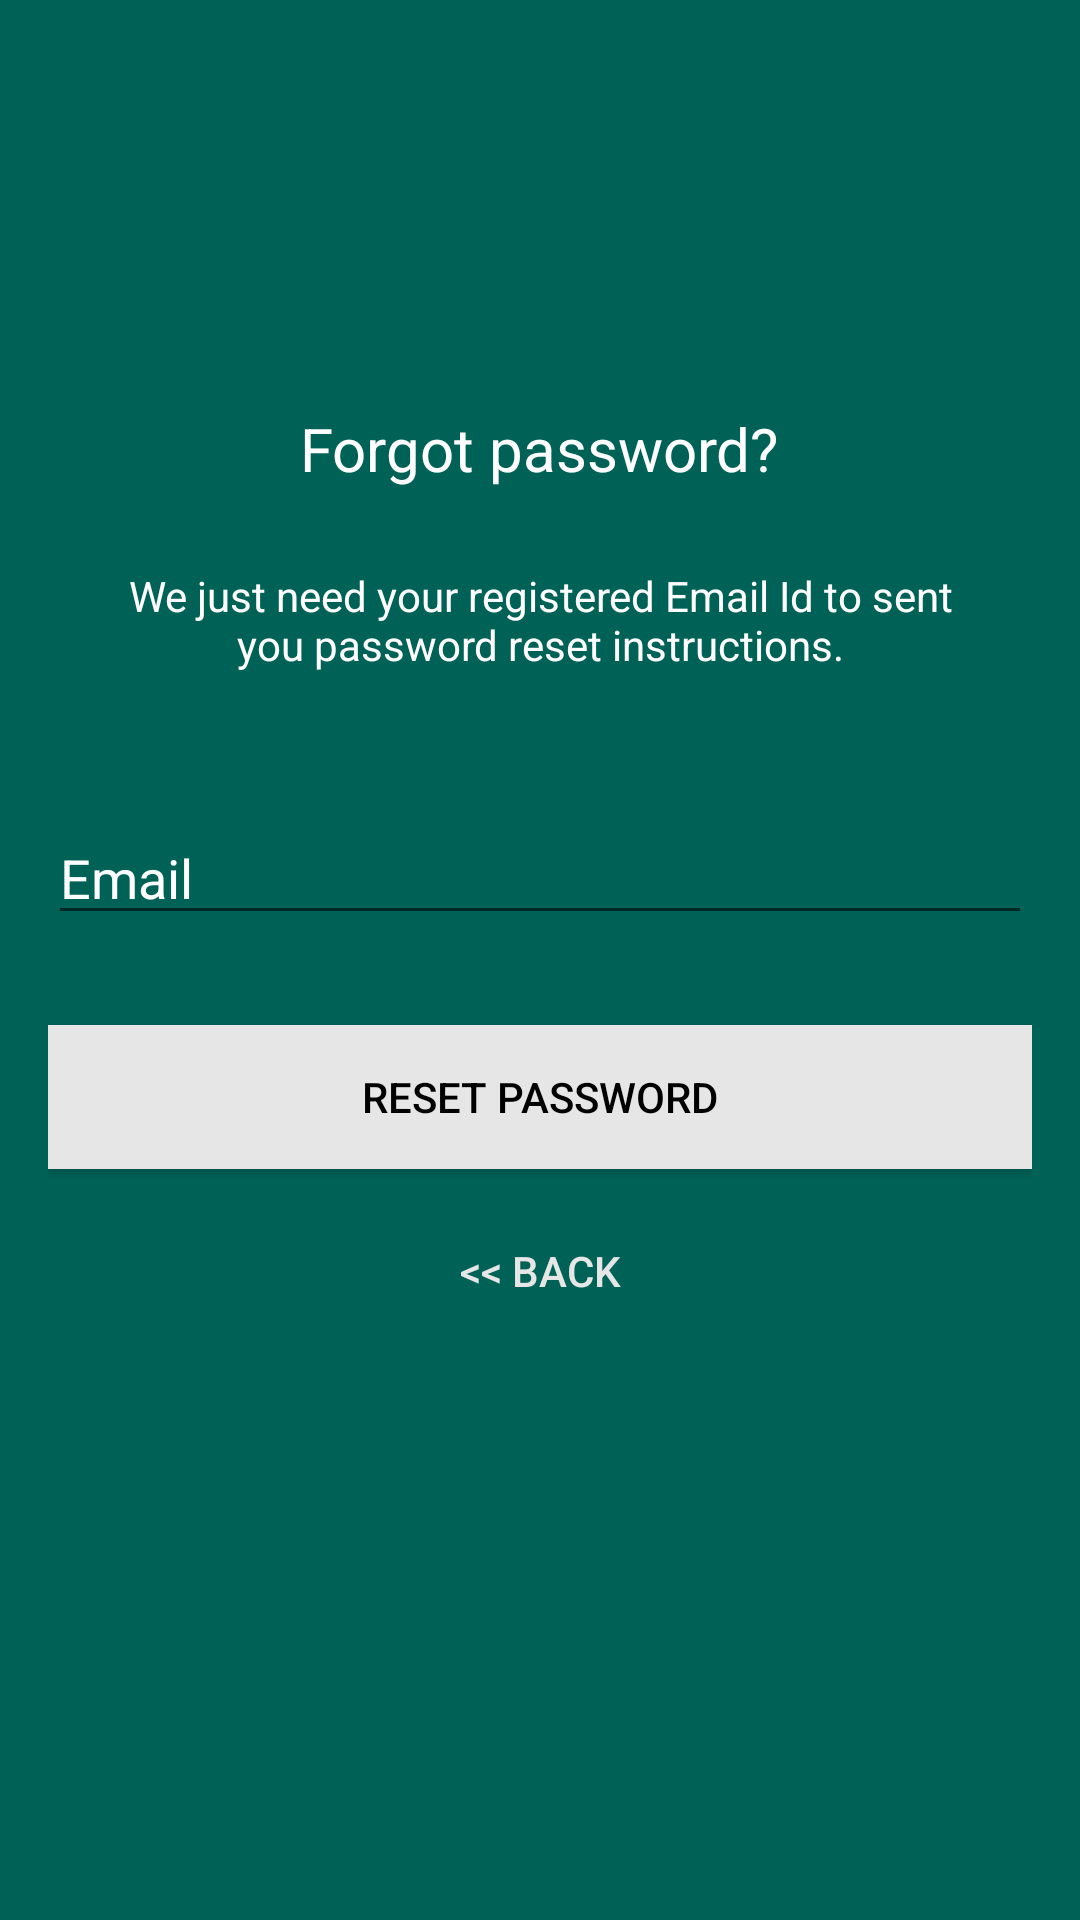

Here is an Android app screen rendered from its layout file. Give the layout XML and the strings, colors and styles it references.
<!-- AndroidManifest.xml: application theme AppTheme -->
<!-- res/layout/activity_reset_password.xml -->
<?xml version="1.0" encoding="utf-8"?>
<androidx.constraintlayout.widget.ConstraintLayout xmlns:android="http://schemas.android.com/apk/res/android"
    xmlns:app="http://schemas.android.com/apk/res-auto"
    xmlns:tools="http://schemas.android.com/tools"
    android:layout_width="match_parent"
    android:layout_gravity="center"
    android:background="@color/colorPrimary"
    android:layout_height="match_parent"
    tools:context=".ResetPasswordActivity">
    <LinearLayout
        android:layout_width="fill_parent"
        android:layout_height="wrap_content"
        android:layout_marginTop="30dp"
        android:gravity="center"
        android:orientation="vertical"
        android:padding="@dimen/activity_horizontal_margin"
        tools:ignore="MissingConstraints">


        <ImageView
            android:layout_width="@dimen/logo_w_h"
            android:layout_height="@dimen/logo_w_h"
            android:layout_gravity="center_horizontal"
            android:layout_marginBottom="10dp"
            android:src="@mipmap/ic_launcher" />

        <TextView
            android:layout_width="wrap_content"
            android:layout_height="wrap_content"
            android:layout_gravity="center_horizontal"
            android:padding="10dp"
            android:text="@string/lbl_forgot_password"
            android:textColor="@android:color/white"
            android:textSize="20dp" />

        <TextView
            android:layout_width="wrap_content"
            android:layout_height="wrap_content"
            android:layout_marginBottom="10dp"
            android:gravity="center_horizontal"
            android:padding="@dimen/activity_horizontal_margin"
            android:text="@string/forgot_password_msg"
            android:textColor="@android:color/white"
            android:textSize="14dp" />



        <EditText
            android:id="@+id/email"
            android:layout_width="match_parent"
            android:layout_height="wrap_content"
            android:layout_marginBottom="10dp"
            android:layout_marginTop="20dp"
            android:hint="@string/hint_email"
            android:inputType="textEmailAddress"
            android:textColor="@android:color/white"
            android:textColorHint="@android:color/white" />

        

        <Button
            android:id="@+id/btn_reset_password"
            android:layout_width="fill_parent"
            android:layout_height="wrap_content"
            android:layout_marginTop="20dip"
            android:background="@color/colorAccent"
            android:text="@string/btn_reset_password"
            android:textColor="@android:color/black" />

        <Button
            android:id="@+id/btn_back"
            android:layout_width="wrap_content"
            android:layout_height="wrap_content"
            android:layout_marginTop="10dp"
            android:background="@null"
            android:text="@string/btn_back"
            android:textColor="@color/colorAccent" />

    </LinearLayout>

    <ProgressBar
        android:id="@+id/progressBar"
        android:layout_width="30dp"
        android:layout_height="30dp"
        android:layout_gravity="center|bottom"
        android:layout_marginBottom="20dp"
        android:visibility="gone"
        tools:ignore="MissingConstraints" />
</androidx.constraintlayout.widget.ConstraintLayout>
<!-- resources referenced by this layout -->
<resources>
  <color name="colorAccent">#E6E6E6</color>
  <color name="colorPrimary">#006257</color>
  <dimen name="activity_horizontal_margin">16dp</dimen>
  <dimen name="logo_w_h">100dp</dimen>
  <string name="btn_back">&lt;&lt; Back</string>
  <string name="btn_reset_password">Reset Password</string>
  <string name="forgot_password_msg">We just need your registered Email Id to sent you password reset instructions.</string>
  <string name="hint_email">Email</string>
  <string name="lbl_forgot_password">Forgot password?</string>
  <style name="AppTheme" parent="Theme.AppCompat.Light.NoActionBar">
          
          <item name="colorPrimary">@color/colorPrimary</item>
          <item name="colorPrimaryDark">@color/colorPrimaryDark</item>
          <item name="colorAccent">@color/colorAccent</item>
      </style>
  <color name="colorPrimaryDark">#005048</color>
</resources>
